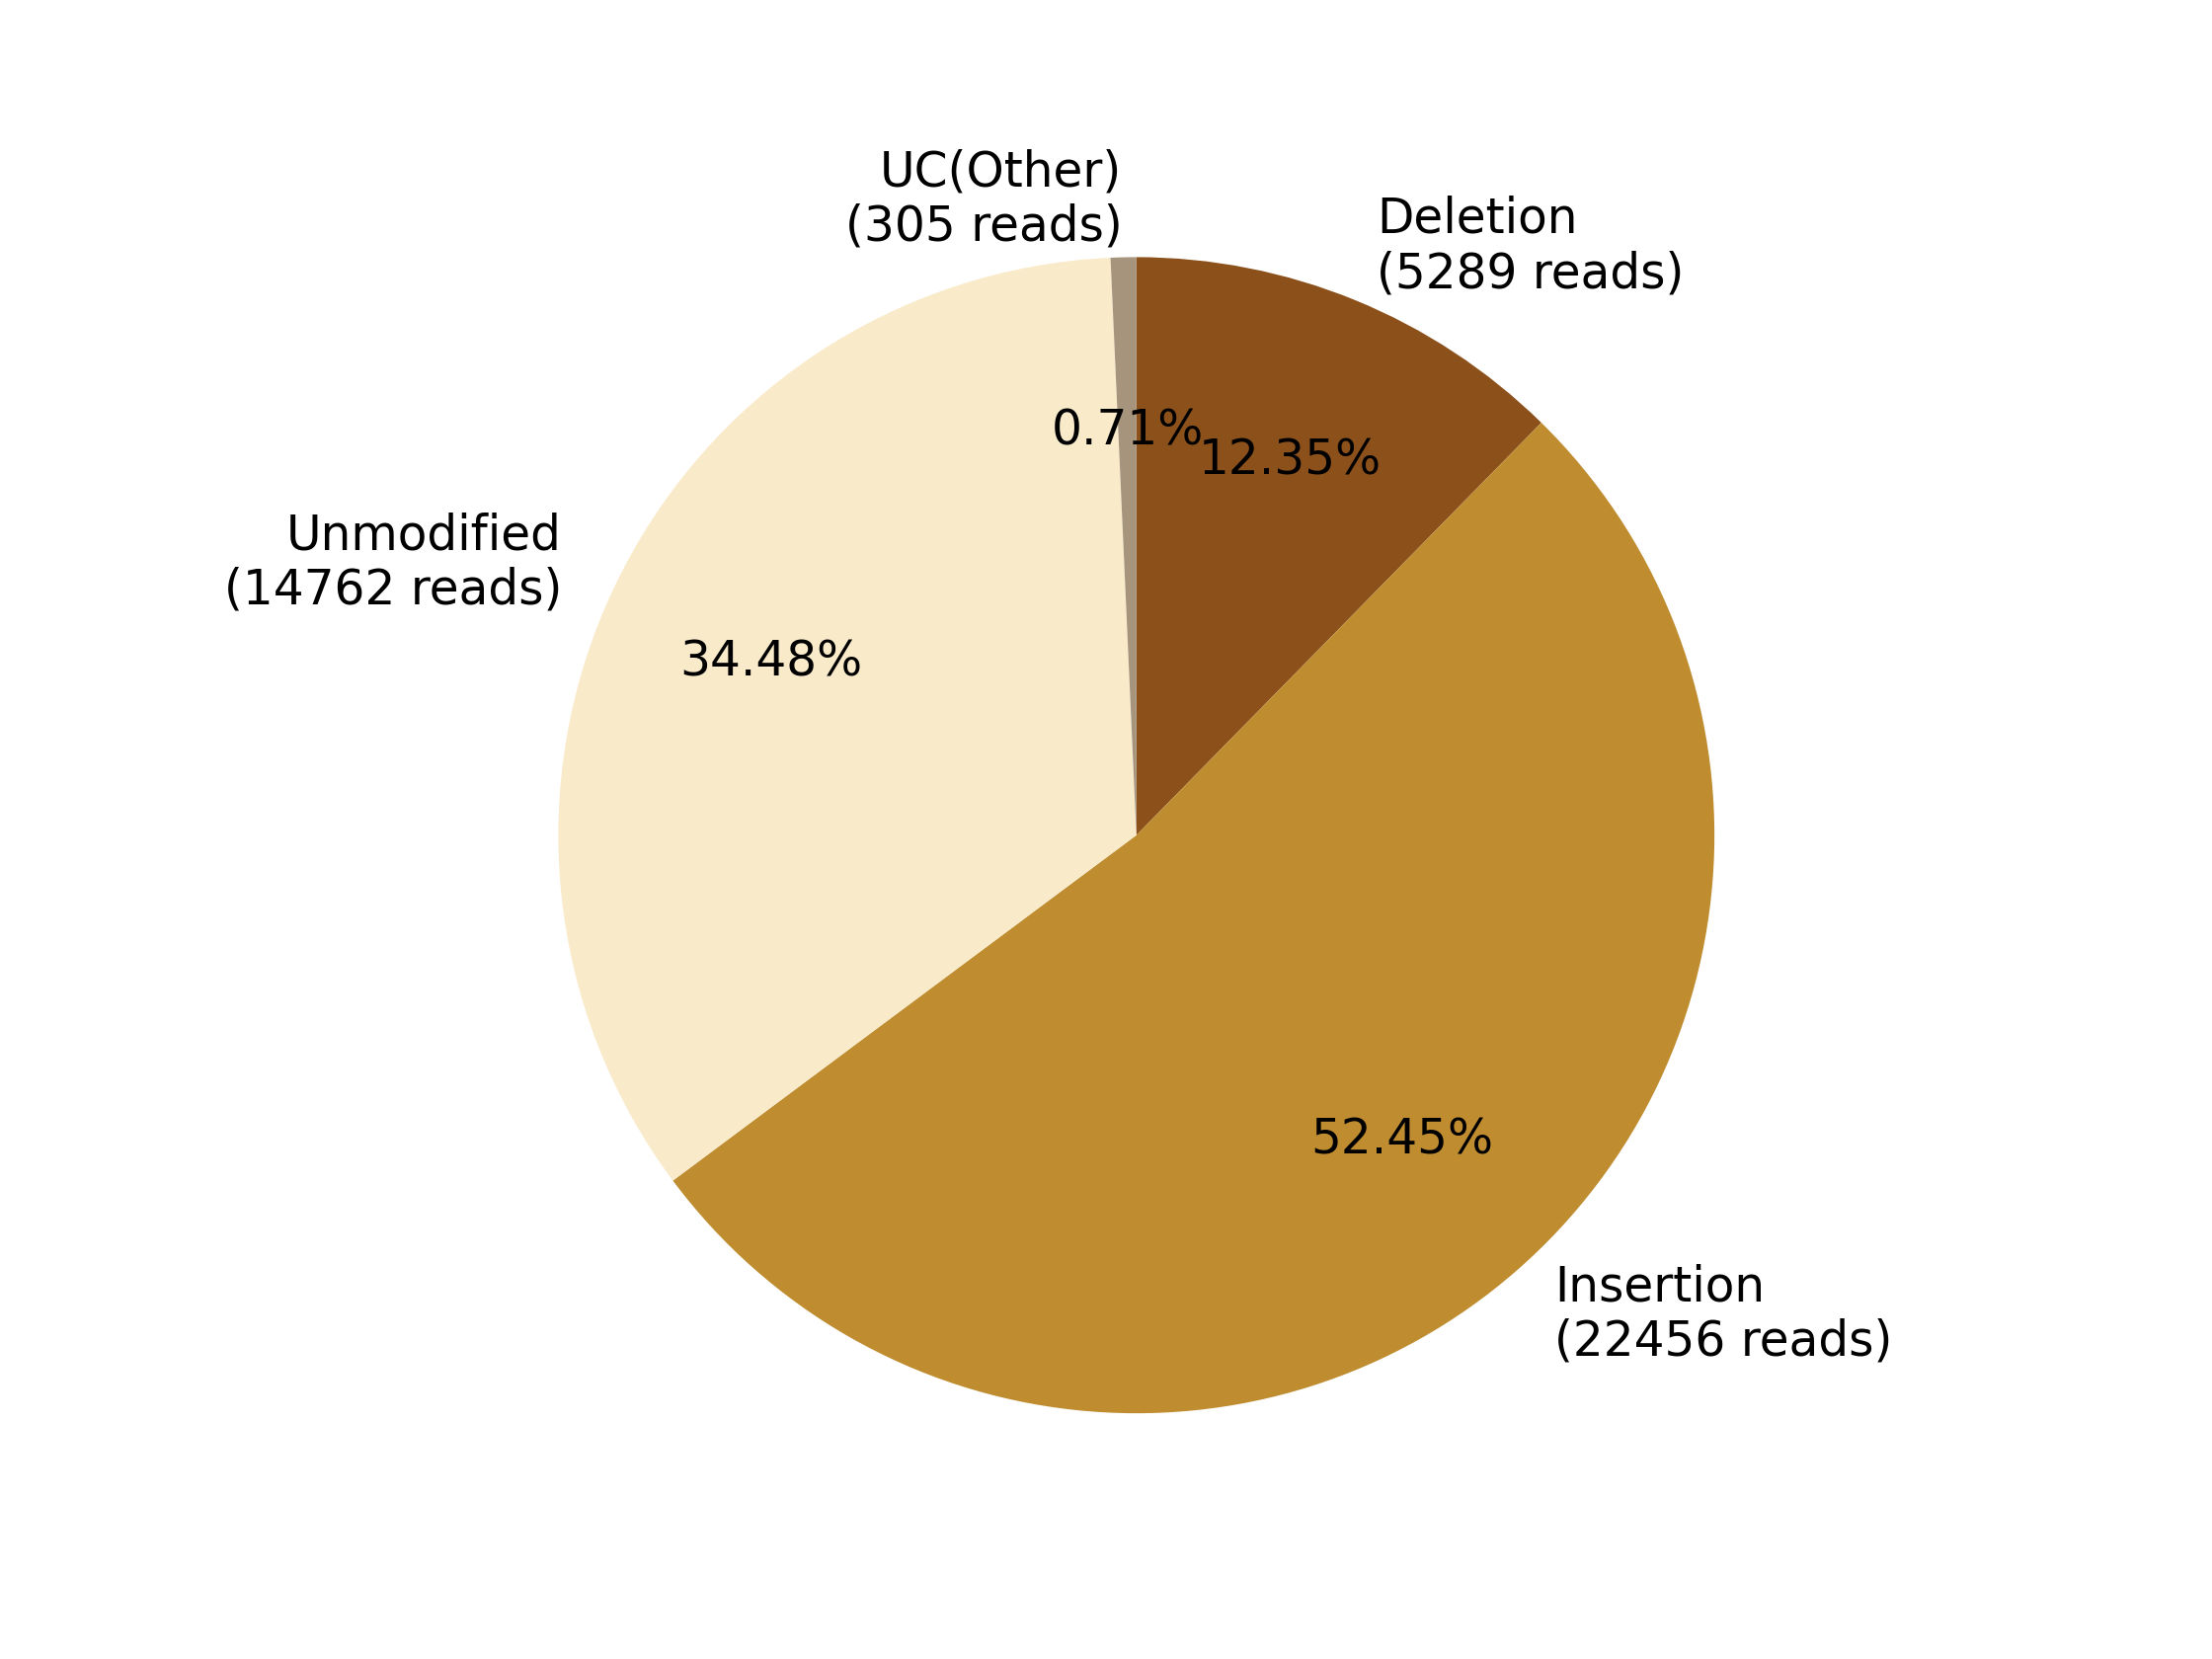

Data behind this chart, as committed beside it:
0, 1, 2, 3, 4, 5, 6, 7
, , Deletion?(5289 reads), Insertion?(22456 reads), , Unmodified?(14762 reads), , UC(Other)?(305 reads)
0, 0, 5289, 22456, 0, 14762, 0, 305
0.0, 0.0, 12.35, 52.45, 0.0, 34.48, 0.0, 0.7124
